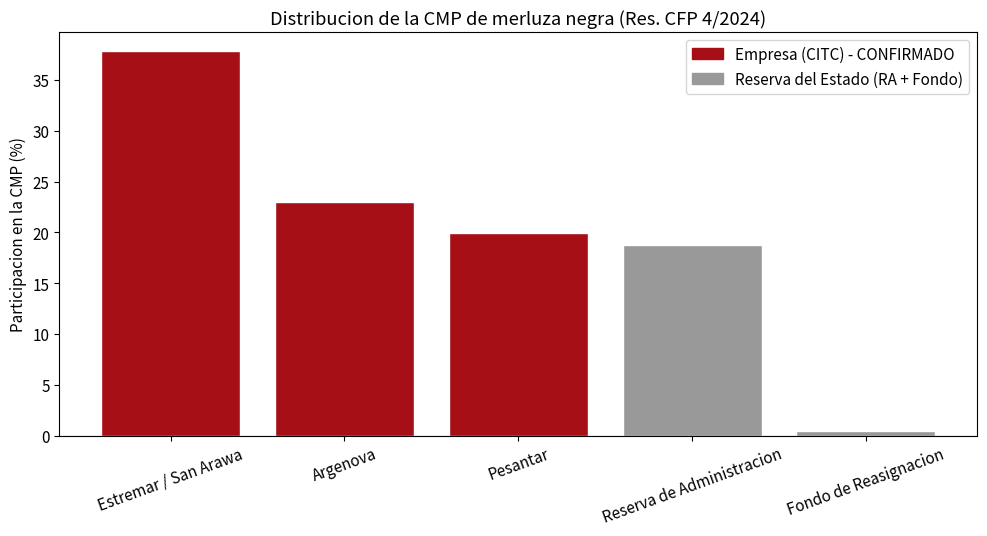
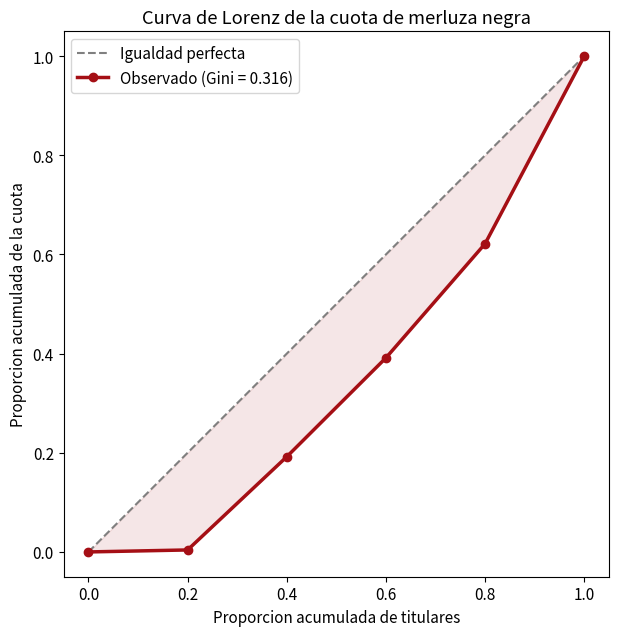
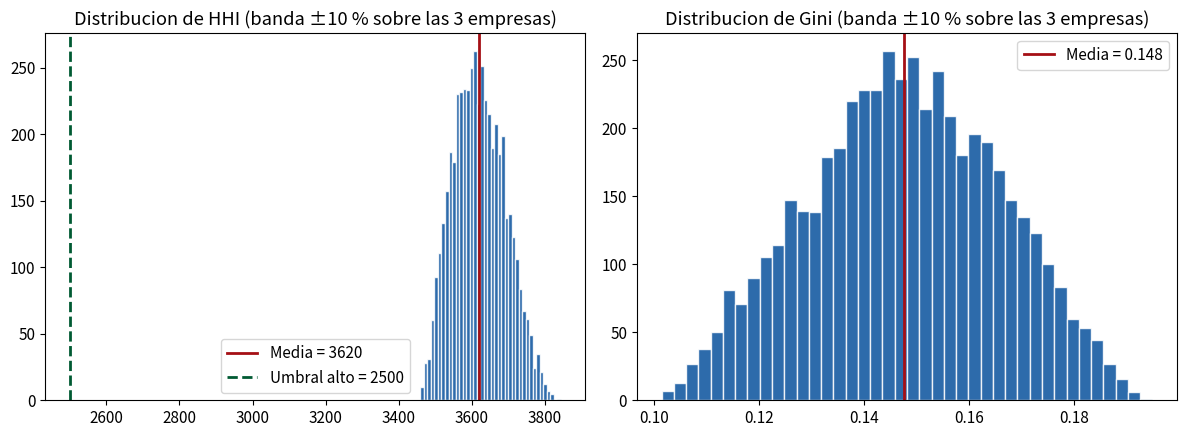

The script that saved these images, in order:
import numpy as np
import pandas as pd
import matplotlib.pyplot as plt

# Paleta institucional de la serie DT-ALGP
AZUL, ROJO, VERDE, NARANJA = '#08519c', '#a50f15', '#005a32', '#cc6600'
plt.rcParams.update({'figure.figsize': (10, 5.5), 'font.size': 11})
np.random.seed(42)
print('✓ Librerias cargadas')

# -- Estructura de la CMP de merluza negra -- Resolucion CFP 4/2024 -------------
# CONFIRMADO: Anexo IF-2024-00000277-CFP-CFP - Acta CFP 15/2024 - BO 10-sep-2024.
# Las 3 empresas = 80,80 % de la CMP = 100 % de la CITC asignada a empresas.
# El resto NO son empresas: Reserva de Administracion + Fondo de Reasignacion.
titulares = pd.DataFrame({
    'operador':  ['Estremar / San Arawa', 'Argenova', 'Pesantar',
                  'Reserva de Administracion', 'Fondo de Reasignacion'],
    'share_pct': [37.83, 23.02, 19.94, 18.80, 0.40],
    'tipo':      ['Empresa', 'Empresa', 'Empresa',
                  'Reserva del Estado', 'Reserva del Estado'],
    'evidencia': ['CONFIRMADO', 'CONFIRMADO', 'CONFIRMADO', 'CONFIRMADO', 'CONFIRMADO'],
})
# Suma = 99,99 %: el 0,01 % es redondeo del propio acto (art. 1 declara 80,80 % de CITC;
# la suma exacta por buque del Anexo es 80,7915 %). Ambos valores son correctos.
assert abs(titulares['share_pct'].sum() - 100.0) < 0.05, 'La suma se aparta demasiado de 100 %'
titulares['share'] = titulares['share_pct'] / 100.0
empresas = titulares[titulares['tipo'] == 'Empresa']
print('Filas:', len(titulares), '| Suma =', round(titulares.share_pct.sum(), 2), '%')
print(f'CITC (3 empresas): {empresas.share_pct.sum():.2f} % de la CMP  = 100 % de la cuota asignada a empresas')
titulares

# ── Funciones de concentracion (reutilizables) ────────────────────────────────
def concentration_ratio(shares, k):
    '''CRk: suma de las k mayores participaciones (en %).'''
    return np.sort(shares)[::-1][:k].sum() * 100

def hhi(shares):
    '''Herfindahl-Hirschman Index sobre participaciones en % (0–10000).'''
    return float(np.sum((np.asarray(shares) * 100) ** 2))

def lorenz(shares):
    '''Devuelve (x, y) de la curva de Lorenz a partir de participaciones.'''
    s = np.sort(np.asarray(shares))
    cum = np.cumsum(s) / s.sum()
    x = np.linspace(0, 1, len(s) + 1)
    y = np.concatenate([[0], cum])
    return x, y

def gini(shares):
    '''Coeficiente de Gini (0 = igualdad total, 1 = concentracion total).'''
    s = np.sort(np.asarray(shares, dtype=float))
    n = len(s)
    idx = np.arange(1, n + 1)
    return float((np.sum((2 * idx - n - 1) * s)) / (n * s.sum()))

print('✓ Funciones listas')

sh = titulares['share'].values

cr1 = concentration_ratio(sh, 1)
cr3 = concentration_ratio(sh, 3)
cr4 = concentration_ratio(sh, 4)
indice_hhi = hhi(sh)
indice_gini = gini(sh)

print(f'CR1 (lider)          : {cr1:5.2f} %')
print(f'CR3 (top 3 empresas) : {cr3:5.2f} %   <- CITC = 80,80 % de la CMP (CONFIRMADO, Res. CFP 4/2024)')
print(f'CR4 (top 4)          : {cr4:5.2f} %')
print(f'HHI (sobre la CMP)   : {indice_hhi:6.0f}')
print(f'Gini (sobre la CMP)  : {indice_gini:5.3f}')

def banda(v, cortes):
    etiquetas = ['no concentrado', 'moderada', 'alta']
    return etiquetas[sum(v >= c for c in cortes)]

print()
print(f'HHI segun guia 2010 (1500 / 2500): {banda(indice_hhi, [1500, 2500])}')
print(f'HHI segun guia 2023 (1000 / 1800): {banda(indice_hhi, [1000, 1800])}')
print('Nota: estos indices se calculan sobre la distribucion de la CMP (incluye la reserva')
print('estatal). Entre EMPRESAS, las 3 titulares se llevan el 100 % de la CITC.')

fig, ax = plt.subplots()
colores = [ROJO if t == 'Empresa' else '0.6' for t in titulares['tipo']]
ax.bar(titulares['operador'], titulares['share_pct'], color=colores, edgecolor='white')
ax.axhline(0, color='0.3', lw=0.8)
ax.set_ylabel('Participacion en la CMP (%)')
ax.set_title('Distribucion de la CMP de merluza negra (Res. CFP 4/2024)')
ax.tick_params(axis='x', rotation=20)
from matplotlib.patches import Patch
ax.legend(handles=[Patch(color=ROJO, label='Empresa (CITC) - CONFIRMADO'),
                   Patch(color='0.6', label='Reserva del Estado (RA + Fondo)')])
plt.tight_layout(); plt.show()

x, y = lorenz(titulares['share'].values)
fig, ax = plt.subplots(figsize=(6.5, 6.5))
ax.plot([0, 1], [0, 1], '--', color='0.5', label='Igualdad perfecta')
ax.plot(x, y, color=ROJO, lw=2.5, marker='o', label=f'Observado (Gini = {gini(titulares.share.values):.3f})')
ax.fill_between(x, y, x, color=ROJO, alpha=0.10)
ax.set_xlabel('Proporcion acumulada de titulares')
ax.set_ylabel('Proporcion acumulada de la cuota')
ax.set_title('Curva de Lorenz de la cuota de merluza negra')
ax.legend(); ax.set_aspect('equal'); plt.tight_layout(); plt.show()

# -- Universo CITC: las 3 empresas normalizadas a 100 % ------------------------
sh_emp = empresas.share.values / empresas.share.values.sum()
print('Vista sobre la CITC asignada (solo empresas):')
print(f'  Participaciones normalizadas (%): {list(np.round(sh_emp*100, 2))}')
print(f'  CR3 : {concentration_ratio(sh_emp, 3):5.1f} %   (las 3 empresas = 100 %)')
print(f'  HHI : {hhi(sh_emp):6.0f}   -> concentracion MUY alta')
print(f'  Gini: {gini(sh_emp):6.3f}   (baja: mide desigualdad ENTRE 3 grandes, no cuantos hay)')

def perturbar(shares_pct, ref_idx, banda_rel=0.10, n=5000, seed=42):
    rng = np.random.default_rng(seed)
    base = np.asarray(shares_pct, dtype=float)
    hhis, ginis = [], []
    for _ in range(n):
        s = base.copy()
        factor = rng.uniform(1 - banda_rel, 1 + banda_rel, size=len(ref_idx))
        s[ref_idx] = base[ref_idx] * factor
        s = s / s.sum() * 100        # renormalizar a 100 %
        hhis.append(hhi(s/100)); ginis.append(gini(s/100))
    return np.array(hhis), np.array(ginis)

# Universo CITC = las 3 empresas (dato CONFIRMADO; movemos +/-10 % como escenario)
emp_pct = empresas.share_pct.values
h_dist, g_dist = perturbar(emp_pct, np.arange(len(emp_pct)), banda_rel=0.10)

print(f'HHI  : {h_dist.mean():6.0f}  [{np.percentile(h_dist,2.5):.0f} - {np.percentile(h_dist,97.5):.0f}]  (rango 95 %)')
print(f'Gini : {g_dist.mean():6.3f}  [{np.percentile(g_dist,2.5):.3f} - {np.percentile(g_dist,97.5):.3f}]')
print('El diagnostico "concentracion muy alta" es robusto a movimientos de +/-10 % en las 3 empresas.')

fig, axes = plt.subplots(1, 2, figsize=(12, 4.5))
for ax, data, nombre, umbral in [(axes[0], h_dist, 'HHI', 2500), (axes[1], g_dist, 'Gini', None)]:
    ax.hist(data, bins=40, color=AZUL, alpha=0.85, edgecolor='white')
    ax.axvline(data.mean(), color=ROJO, lw=2, label=f'Media = {data.mean():.3f}' if nombre=='Gini' else f'Media = {data.mean():.0f}')
    if umbral: ax.axvline(umbral, color=VERDE, ls='--', lw=2, label=f'Umbral alto = {umbral}')
    ax.set_title(f'Distribucion de {nombre} (banda ±10 % sobre las 3 empresas)')
    ax.legend()
plt.tight_layout(); plt.show()

def hhi_con_nuevos_entrantes(n_nuevos, empresas_pct, ra_pct):
    '''Las 3 empresas mantienen su CITC; la RA se reparte en partes iguales entre n nuevos.'''
    empresas_pct = np.asarray(empresas_pct, dtype=float)
    if n_nuevos == 0:
        s = empresas_pct.copy()
    else:
        s = np.concatenate([empresas_pct, np.full(n_nuevos, ra_pct / n_nuevos)])
    s = s / s.sum() * 100
    return hhi(s / 100)

emp_pct = empresas.share_pct.values
ra = 18.80
print('Nuevos entrantes que reparten la Reserva de Administracion (18,80 % de la CMP):')
for n in [0, 1, 3, 5, 10, 20]:
    print(f'  {n:2d} nuevos ->  HHI = {hhi_con_nuevos_entrantes(n, emp_pct, ra):5.0f}')
print()
print('Ni con 20 nuevos actores el HHI baja de la zona alta: la concentracion vive en las')
print('3 CITC historicas, no en la reserva. Desconcentrar exige revisar la asignacion de CITC.')
